Run: headless pygame with SDL's dummy video driver; simulated clock (each Clock.tick advances the game by its frame time, no real sleeping); random seed 0; keys injected as events and as key.get_pressed() state; no mouse input.
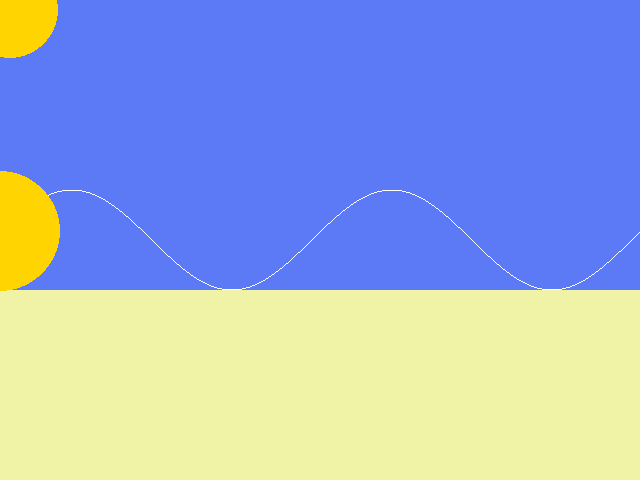
Frame 1 of 4 · flips 1–60 · no input
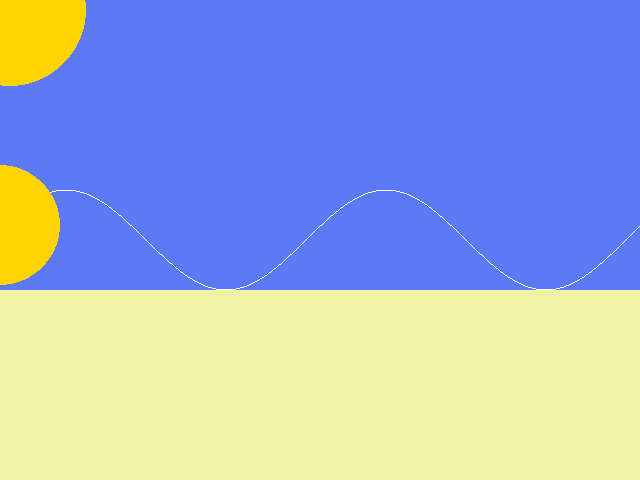
Frame 2 of 4 · flips 61–180 · tapped SPACE, RETURN · held RIGHT (→), D
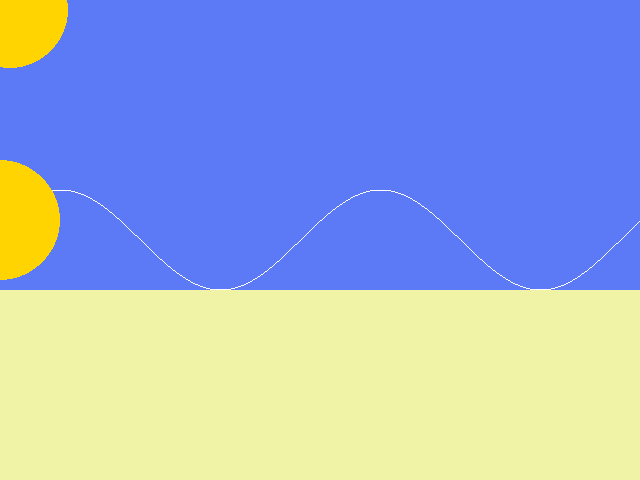
Frame 3 of 4 · flips 181–300 · held DOWN (↓), S
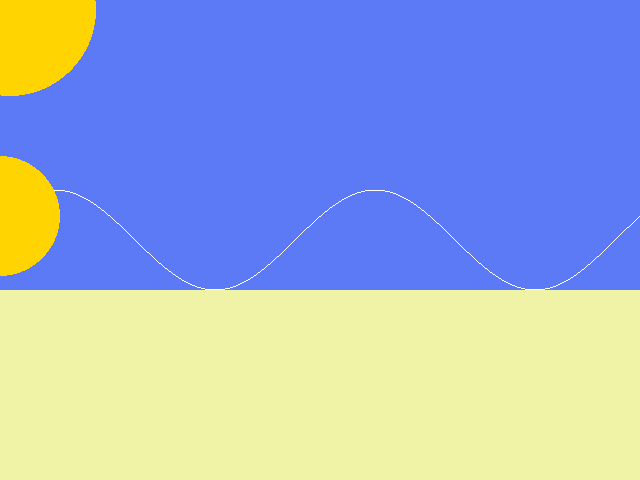
Frame 4 of 4 · flips 301–420 · held LEFT (←), A, UP (↑), W

The pygame program that drew these frames:

# PC08 - SoundWave
# Bandoni and Howard
# 3/21/20
#
# Psudocode Below
#==========================
#This code is meant to create sound waves that will eventually move to audio
#Top of screen is blue, wave represents ocean wave
#yellow bottom box is meant to be sand
#yellow circle follows wave
#yellow circle in corner represents sun and gets bigger and smaller as it radiates
#wave will move repeatedly in a loop
#=====================================

import pygame
import time
import math
from random import *

canvas_width = 640
money = (255,212,0)
canvas_height = 480

x = 0
y = 0
r = 60
t = 10
v = 10



color = pygame.Color(255, 255,255, 0)
background_color = pygame.Color(92, 122, 245, 0)
pygame.init()

screen = pygame.display.set_mode((canvas_width, canvas_height))
screen.fill(background_color)
surface = pygame.Surface((canvas_width, canvas_height))
surface.fill(background_color)
running = True
m = 80

def circlegrowing():
    global m
    if m < 90:
        m += 1
        pygame.draw.circle(screen,money,(t,v),m)
        time.sleep(0.006)
    elif m >= 90:
        m -= 45
        circCol = (randint(100,255),randint(100,255),randint(100,255))
        pygame.draw.circle(screen,money,(t,v),m)


def wave2():
  returnList = []
  for x in range(0, canvas_width):
        y = int((canvas_height/2) + amplitude*math.sin(frequency*((float(x/canvas_width)*(2*math.pi) + (speed*time.time())))))
        returnList.append(y)
        surface.set_at((x, y), color)
  return returnList
#got this from megan

while running:
    for event in pygame.event.get():
        if event.type == pygame.QUIT:
            running = False
    surface.fill(background_color)
    # wave()
    frequency = 2
    amplitude = 50
    speed = 1
    ys = wave2()
    screen.blit(surface, (0, 0))
    pygame.draw.rect(screen, (240, 242, 166,), (0, 290, 680, 250))
    pygame.draw.circle(screen, money, (x, ys[0]), r)
    pygame.draw.circle(screen, money, (t, v), m)
    circlegrowing()
    pygame.display.flip()
